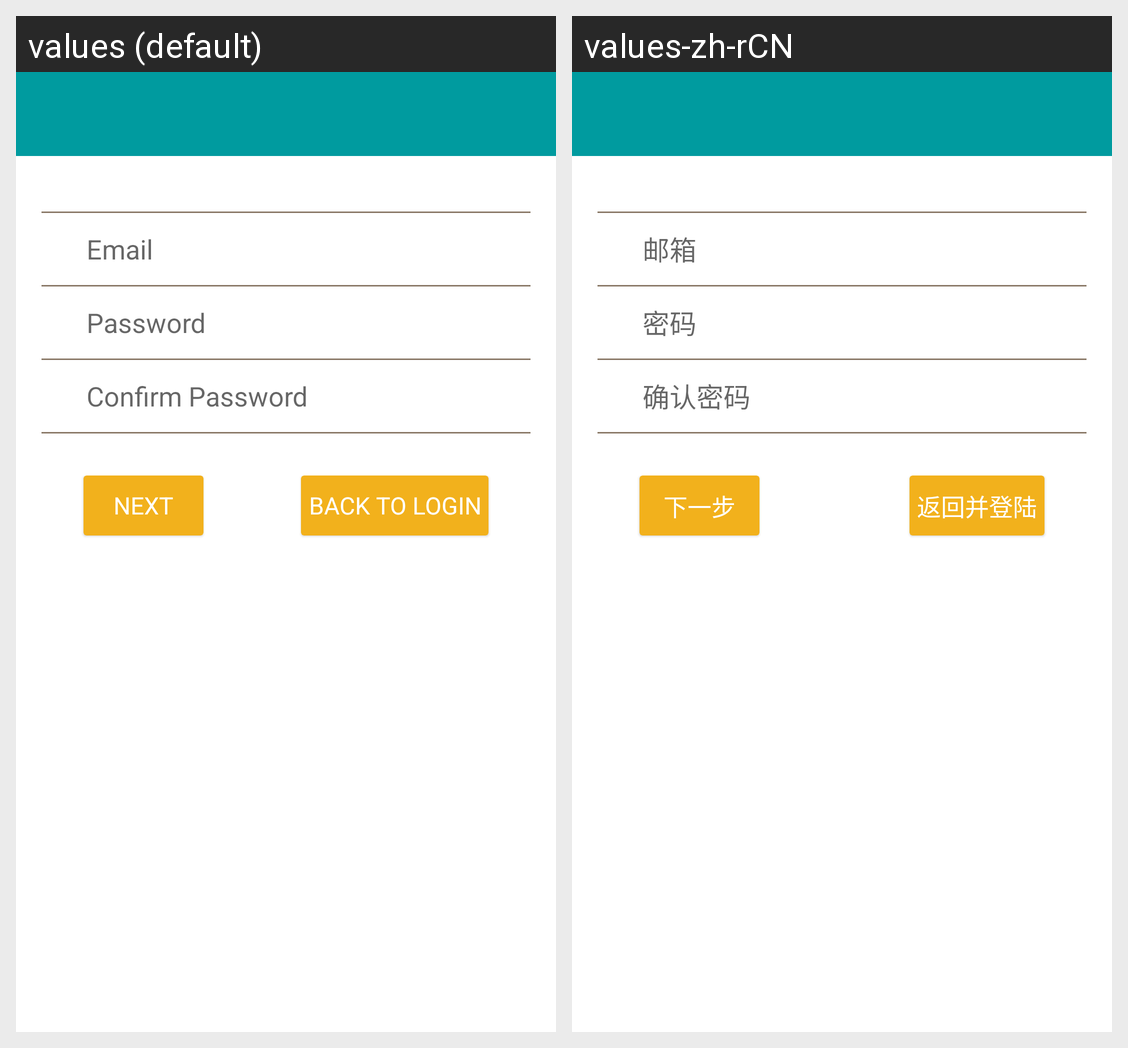

Strings drawn on this Android screen and how each of the app's shown locales translates them:
Android screen res/layout/activity_register.xml rendered under 2 locales, left to right: values (default), values-zh-rCN. Device: Nexus 5 (rendered at 1080×1920; each locale shown at half size, 540×960, under a caption strip naming it); theme AppTheme.
Strings drawn on this screen, with the default value and each locale's value (text and hints the layout hard-codes, and strings that could not be matched under every locale, appear in the picture but are not listed):

email_hint
  values: Email
  values-zh-rCN: 邮箱

password_hint
  values: Password
  values-zh-rCN: 密码

confirm_password_hint
  values: Confirm Password
  values-zh-rCN: 确认密码

next
  values: Next
  values-zh-rCN: 下一步

back_to_login
  values: Back to login
  values-zh-rCN: 返回并登陆
